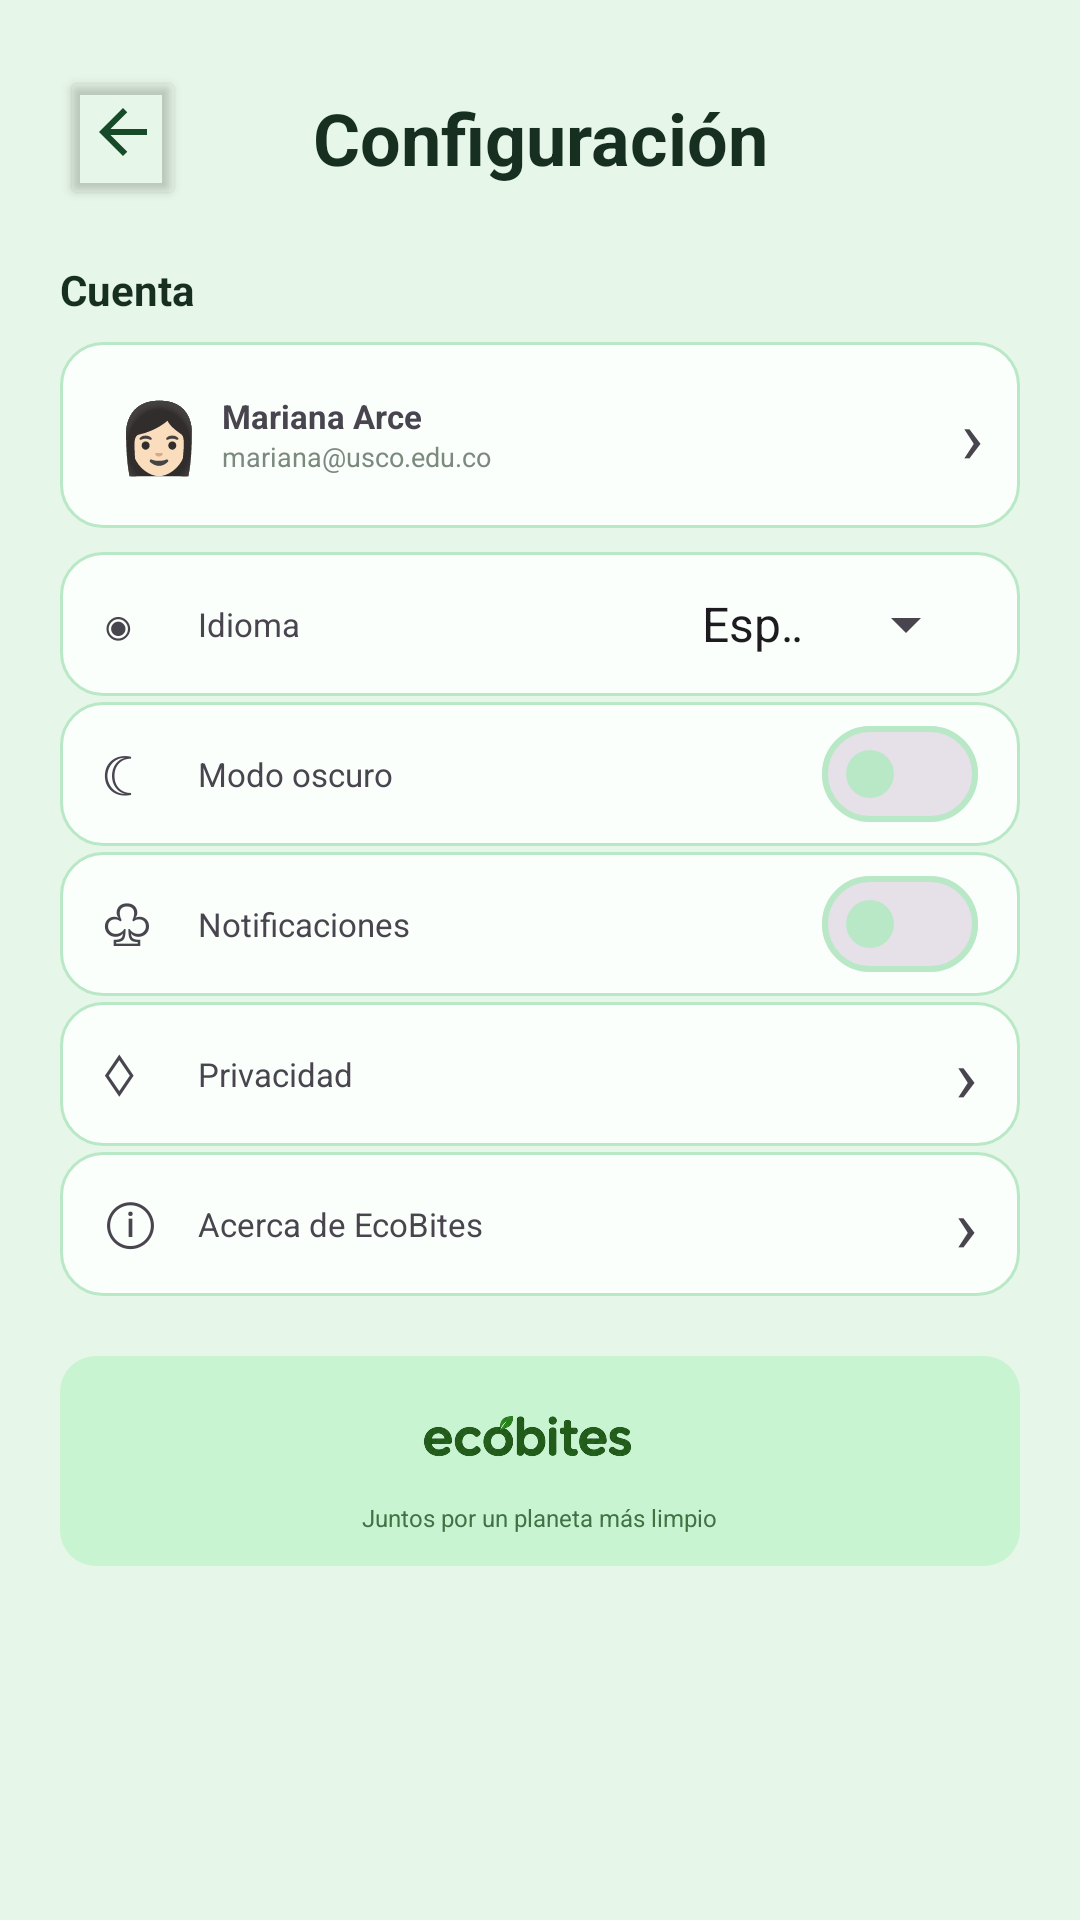

Write the Android layout XML for this screen, with the resource values it uses.
<!-- AndroidManifest.xml: application theme Theme.EcoBites -->
<!-- res/layout/activity_settings.xml -->
<?xml version="1.0" encoding="utf-8"?>
<ScrollView xmlns:android="http://schemas.android.com/apk/res/android"
    android:layout_width="match_parent"
    android:layout_height="match_parent"
    android:background="#E6F6E8">

    <LinearLayout
        android:layout_width="match_parent"
        android:layout_height="wrap_content"
        android:orientation="vertical"
        android:padding="20dp">

        <LinearLayout
            android:layout_width="match_parent"
            android:layout_height="52dp"
            android:gravity="center_vertical">

            <Button
                android:id="@+id/btn_back"
                android:layout_width="42dp"
                android:layout_height="48dp"
                android:backgroundTint="#00FFFFFF"
                android:drawableTop="@drawable/ic_arrow_back"
                android:text="" />

            <TextView
                android:layout_width="0dp"
                android:layout_height="wrap_content"
                android:layout_weight="1"
                android:gravity="center"
                android:text="Configuración"
                android:textColor="#172F20"
                android:textSize="24sp"
                android:textStyle="bold" />

            <Space
                android:layout_width="42dp"
                android:layout_height="1dp" />
        </LinearLayout>

        <TextView
            android:layout_width="wrap_content"
            android:layout_height="wrap_content"
            android:layout_marginTop="15dp"
            android:text="Cuenta"
            android:textColor="#172F20"
            android:textSize="14sp"
            android:textStyle="bold" />

        <LinearLayout
            android:layout_width="match_parent"
            android:layout_height="62dp"
            android:layout_marginTop="8dp"
            android:background="@drawable/bg_card"
            android:gravity="center_vertical"
            android:orientation="horizontal"
            android:paddingHorizontal="12dp">

            <TextView
                android:layout_width="42dp"
                android:layout_height="42dp"
                android:gravity="center"
                android:text="👩🏻"
                android:textSize="23sp" />

            <LinearLayout
                android:layout_width="0dp"
                android:layout_height="wrap_content"
                android:layout_weight="1"
                android:orientation="vertical">

                <TextView
                    android:layout_width="wrap_content"
                    android:layout_height="wrap_content"
                    android:text="Mariana Arce"
                    android:textSize="11sp"
                    android:textStyle="bold" />

                <TextView
                    android:layout_width="wrap_content"
                    android:layout_height="wrap_content"
                    android:text="mariana@usco.edu.co"
                    android:textColor="#7B897E"
                    android:textSize="9sp" />
            </LinearLayout>

            <TextView
                android:layout_width="wrap_content"
                android:layout_height="wrap_content"
                android:text="›"
                android:textSize="25sp" />
        </LinearLayout>

        <LinearLayout
            android:layout_width="match_parent"
            android:layout_height="48dp"
            android:layout_marginTop="8dp"
            android:background="@drawable/bg_card"
            android:gravity="center_vertical"
            android:paddingHorizontal="14dp">

            <TextView
                android:layout_width="32dp"
                android:layout_height="wrap_content"
                android:text="◉"
                android:textSize="18sp" />

            <TextView
                android:layout_width="0dp"
                android:layout_height="wrap_content"
                android:layout_weight="1"
                android:text="Idioma"
                android:textSize="11sp" />

            <Spinner
                android:id="@+id/sp_language"
                android:layout_width="100dp"
                android:layout_height="42dp"
                android:entries="@array/languages"
                android:textSize="10sp" />
        </LinearLayout>

        <LinearLayout
            android:layout_width="match_parent"
            android:layout_height="48dp"
            android:layout_marginTop="2dp"
            android:background="@drawable/bg_card"
            android:gravity="center_vertical"
            android:paddingHorizontal="14dp">

            <TextView
                android:layout_width="32dp"
                android:layout_height="wrap_content"
                android:text="☾"
                android:textSize="19sp" />

            <TextView
                android:layout_width="0dp"
                android:layout_height="wrap_content"
                android:layout_weight="1"
                android:text="Modo oscuro"
                android:textSize="11sp" />

            <com.google.android.material.materialswitch.MaterialSwitch
                android:id="@+id/sw_dark_mode"
                android:layout_width="wrap_content"
                android:layout_height="wrap_content" />
        </LinearLayout>

        <LinearLayout
            android:layout_width="match_parent"
            android:layout_height="48dp"
            android:layout_marginTop="2dp"
            android:background="@drawable/bg_card"
            android:gravity="center_vertical"
            android:paddingHorizontal="14dp">

            <TextView
                android:layout_width="32dp"
                android:layout_height="wrap_content"
                android:text="♧"
                android:textSize="19sp" />

            <TextView
                android:layout_width="0dp"
                android:layout_height="wrap_content"
                android:layout_weight="1"
                android:text="Notificaciones"
                android:textSize="11sp" />

            <com.google.android.material.materialswitch.MaterialSwitch
                android:id="@+id/sw_notifications"
                android:layout_width="wrap_content"
                android:layout_height="wrap_content" />
        </LinearLayout>

        <LinearLayout
            android:layout_width="match_parent"
            android:layout_height="48dp"
            android:layout_marginTop="2dp"
            android:background="@drawable/bg_card"
            android:gravity="center_vertical"
            android:paddingHorizontal="14dp">

            <TextView
                android:layout_width="32dp"
                android:layout_height="wrap_content"
                android:text="♢"
                android:textSize="19sp" />

            <TextView
                android:layout_width="0dp"
                android:layout_height="wrap_content"
                android:layout_weight="1"
                android:text="Privacidad"
                android:textSize="11sp" />

            <TextView
                android:layout_width="wrap_content"
                android:layout_height="wrap_content"
                android:text="›"
                android:textSize="25sp" />
        </LinearLayout>

        <LinearLayout
            android:layout_width="match_parent"
            android:layout_height="48dp"
            android:layout_marginTop="2dp"
            android:background="@drawable/bg_card"
            android:gravity="center_vertical"
            android:paddingHorizontal="14dp">

            <TextView
                android:layout_width="32dp"
                android:layout_height="wrap_content"
                android:text="ⓘ"
                android:textSize="19sp" />

            <TextView
                android:layout_width="0dp"
                android:layout_height="wrap_content"
                android:layout_weight="1"
                android:text="Acerca de EcoBites"
                android:textSize="11sp" />

            <TextView
                android:layout_width="wrap_content"
                android:layout_height="wrap_content"
                android:text="›"
                android:textSize="25sp" />
        </LinearLayout>

        <LinearLayout
            android:layout_width="match_parent"
            android:layout_height="70dp"
            android:layout_marginTop="20dp"
            android:background="@drawable/bg_danger"
            android:gravity="center"
            android:orientation="vertical">

            <ImageView
                android:layout_width="109dp"
                android:layout_height="38dp"
                android:adjustViewBounds="true"
                android:src="@drawable/nombreecobites" />

            <TextView
                android:layout_width="wrap_content"
                android:layout_height="wrap_content"
                android:text="Juntos por un planeta más limpio"
                android:textColor="#417244"
                android:textSize="8sp" />
        </LinearLayout>
    </LinearLayout>
</ScrollView>
<!-- resources referenced by this layout -->
<resources>
  <string-array name="languages"><item>Español</item><item>English</item></string-array>
  <!-- drawable bg_card (drawable) -->
  <?xml version="1.0" encoding="utf-8"?>
  <shape xmlns:android="http://schemas.android.com/apk/res/android" android:shape="rectangle">
      <solid android:color="@color/eco_green_card"/>
      <corners android:radius="14dp"/>
      <stroke android:width="1dp" android:color="@color/eco_green_border"/>
  </shape>
  <!-- drawable bg_danger (drawable) -->
  <?xml version="1.0" encoding="utf-8"?>
  <shape xmlns:android="http://schemas.android.com/apk/res/android" android:shape="rectangle"><solid android:color="#C8F4D1"/><corners android:radius="12dp"/></shape>
  <!-- drawable ic_arrow_back (drawable) -->
  <vector xmlns:android="http://schemas.android.com/apk/res/android"
      android:width="24dp"
      android:height="24dp"
      android:viewportWidth="24"
      android:viewportHeight="24">
      <path
          android:fillColor="#174A29"
          android:pathData="M20,11L7.83,11l5.59,-5.59L12,4l-8,8l8,8l1.42,-1.41L7.83,13L20,13z" />
  </vector>
  <!-- drawable nombreecobites: png bitmap (drawable, 169971 bytes) -->
  <style name="Theme.EcoBites" parent="Base.Theme.EcoBites" />
  <color name="eco_green_card">#FAFFFB</color>
  <color name="eco_green_border">#B9E8C7</color>
  <style name="Base.Theme.EcoBites" parent="Theme.Material3.DayNight.NoActionBar">
          <item name="android:fontFamily">sans-serif</item>
          <item name="colorPrimary">@color/eco_green_primary</item>
          <item name="colorOnPrimary">@color/white</item>
          <item name="colorPrimaryContainer">@color/eco_green_soft</item>
          <item name="colorOnPrimaryContainer">@color/eco_green_deep</item>
          <item name="colorSecondary">@color/eco_green_bright</item>
          <item name="colorOnSecondary">@color/eco_green_deep</item>
          <item name="colorTertiary">@color/eco_green_lime</item>
          <item name="colorSurface">@color/eco_green_surface</item>
          <item name="colorOnSurface">@color/eco_green_text</item>
          <item name="colorOutline">@color/eco_green_border</item>
          <item name="android:colorAccent">@color/eco_green_primary</item>
          <item name="android:navigationBarColor">@color/eco_green_card</item>
          <item name="android:statusBarColor">@color/eco_green_surface</item>
          <item name="android:windowLightStatusBar">true</item>
      </style>
  <color name="eco_green_primary">#12A84B</color>
  <color name="white">#FFFFFFFF</color>
  <color name="eco_green_soft">#DDF8E5</color>
  <color name="eco_green_deep">#073B22</color>
  <color name="eco_green_bright">#38C85A</color>
  <color name="eco_green_lime">#9BE34C</color>
  <color name="eco_green_surface">#F4FFF6</color>
  <color name="eco_green_text">#0E4C2A</color>
</resources>
